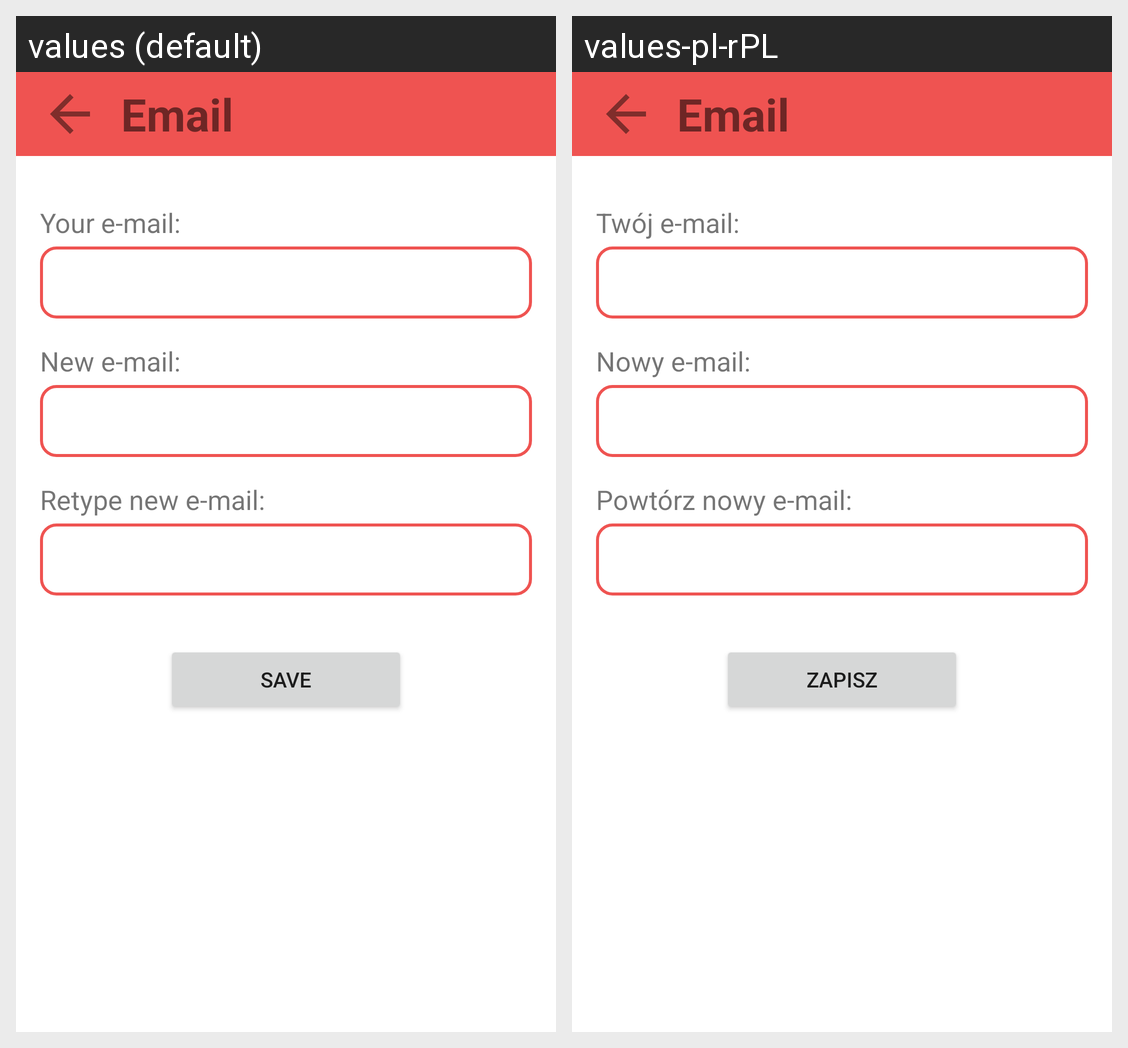

Locale-by-locale string values for the Android screen shown in this grid:
Android screen res/layout/fragment_email_change.xml rendered under 2 locales, left to right: values (default), values-pl-rPL. Device: Nexus 5 (rendered at 1080×1920; each locale shown at half size, 540×960, under a caption strip naming it); theme Theme.ChatApp.
Strings drawn on this screen, with the default value and each locale's value (text and hints the layout hard-codes, and strings that could not be matched under every locale, appear in the picture but are not listed):

email_settings
  values: Email
  values-pl-rPL: Email

your_email
  values: Your e-mail:
  values-pl-rPL: Twój e-mail:

new_email
  values: New e-mail:
  values-pl-rPL: Nowy e-mail:

retype_email
  values: Retype new e-mail:
  values-pl-rPL: Powtórz nowy e-mail:

save
  values: Save
  values-pl-rPL: Zapisz
